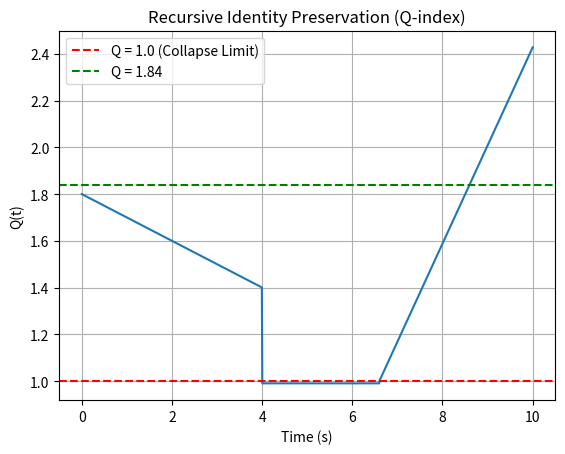

Write the Python code that produced this figure. (Note: this script raises an exception after producing the figure.)
"""
Simulation 30: Recursive Identity Preservation
Domain: Death/Transfer Physics
Source: URFT Whitepaper — Equation (7.2), Simulation Index p.58
Key Principle: Q-index continuity post-collapse
Expected Result: Q dropped <1.0 for 2.6 s, recovered to Q = 1.84
"""

import numpy as np
import matplotlib.pyplot as plt
import os

# Simulate Q-index fluctuation and recovery
t = np.linspace(0, 10, 1000)
Q = np.piecewise(t,
    [t < 4, (t >= 4) & (t <= 6.6), t > 6.6],
    [lambda t: 1.8 - 0.1*t,  # drop
     lambda t: 0.99,         # below threshold
     lambda t: 1.0 + 0.42 * (t - 6.6)]  # recovery
)

# Plot
plt.plot(t, Q)
plt.axhline(1.0, color='red', linestyle='--', label='Q = 1.0 (Collapse Limit)')
plt.axhline(1.84, color='green', linestyle='--', label='Q = 1.84')
plt.title('Recursive Identity Preservation (Q-index)')
plt.xlabel('Time (s)'); plt.ylabel('Q(t)')
plt.legend(); plt.grid(True)

output_dir = os.path.abspath(os.path.join(os.path.dirname(__file__), '../figures'))
os.makedirs(output_dir, exist_ok=True)
plt.savefig(os.path.join(output_dir, 'sim30_recursive_identity_preservation.png'), dpi=300)
plt.show()